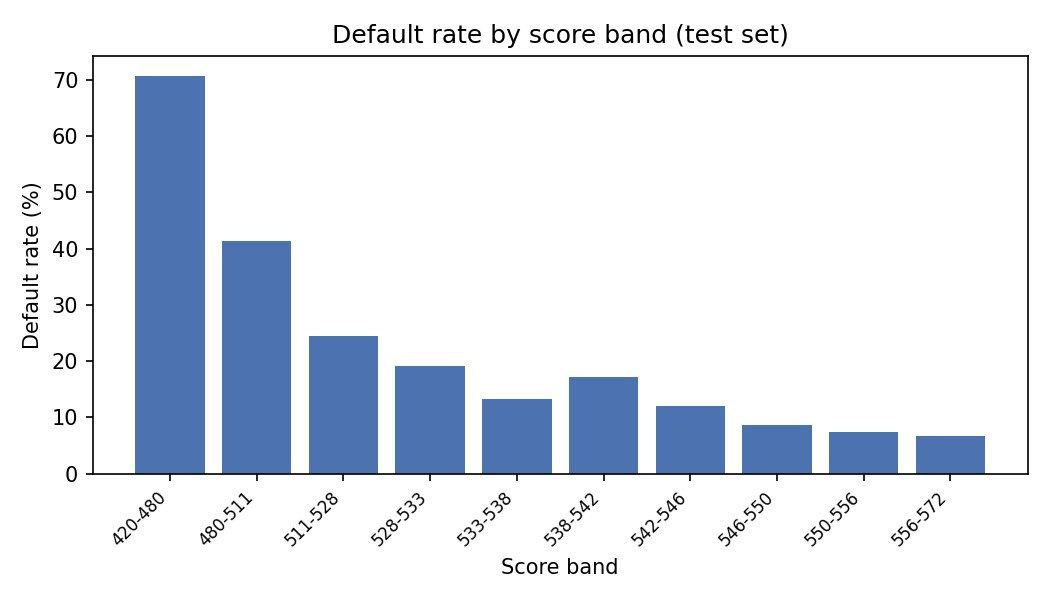

The table this chart was drawn from, first rows:
band, customers, bad_rate
(420.988, 480.869], 601, 0.707
(480.869, 511.772], 602, 0.414
(511.772, 528.235], 597, 0.245
(528.235, 533.382], 604, 0.192
(533.382, 538.33], 598, 0.132
(538.33, 542.035], 609, 0.172
(542.035, 546.498], 602, 0.12
(546.498, 550.622], 589, 0.087
(550.622, 556.946], 598, 0.074
(556.946, 572.714], 600, 0.067
